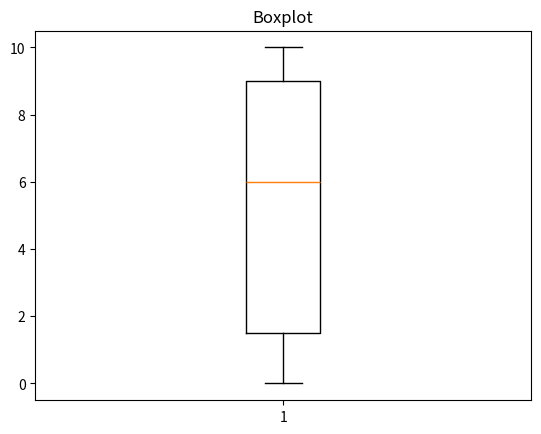

Source code (Python):
#%%
import matplotlib.pyplot as plt
import random

vetor = []

for i in range(10):
  numero_aleatorio = random.randint(0, 10)
  vetor.append(numero_aleatorio)

plt.boxplot(vetor)
plt.title('Boxplot')
plt.show()
